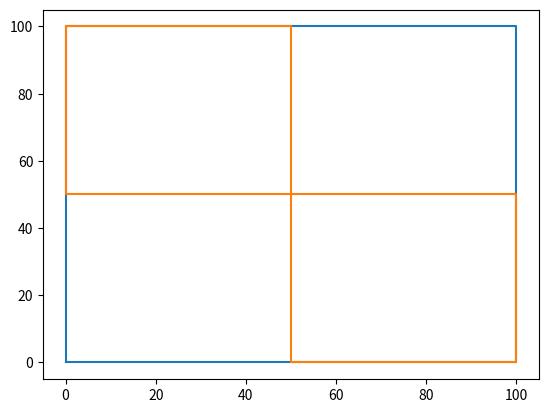

Recreate this plot in Python.
import matplotlib.pyplot as plt
import numpy as np

xpoints = np.array([0,0,100,100,0])
ypoints = np.array([0,100,100,0,0])
zpoints = np.array([50,50,0,0,100,100,50])
wpoints = np.array([0,100,100,50,50,0,0])

plt.plot(xpoints,ypoints)
plt.plot(zpoints, wpoints)
plt.show()

